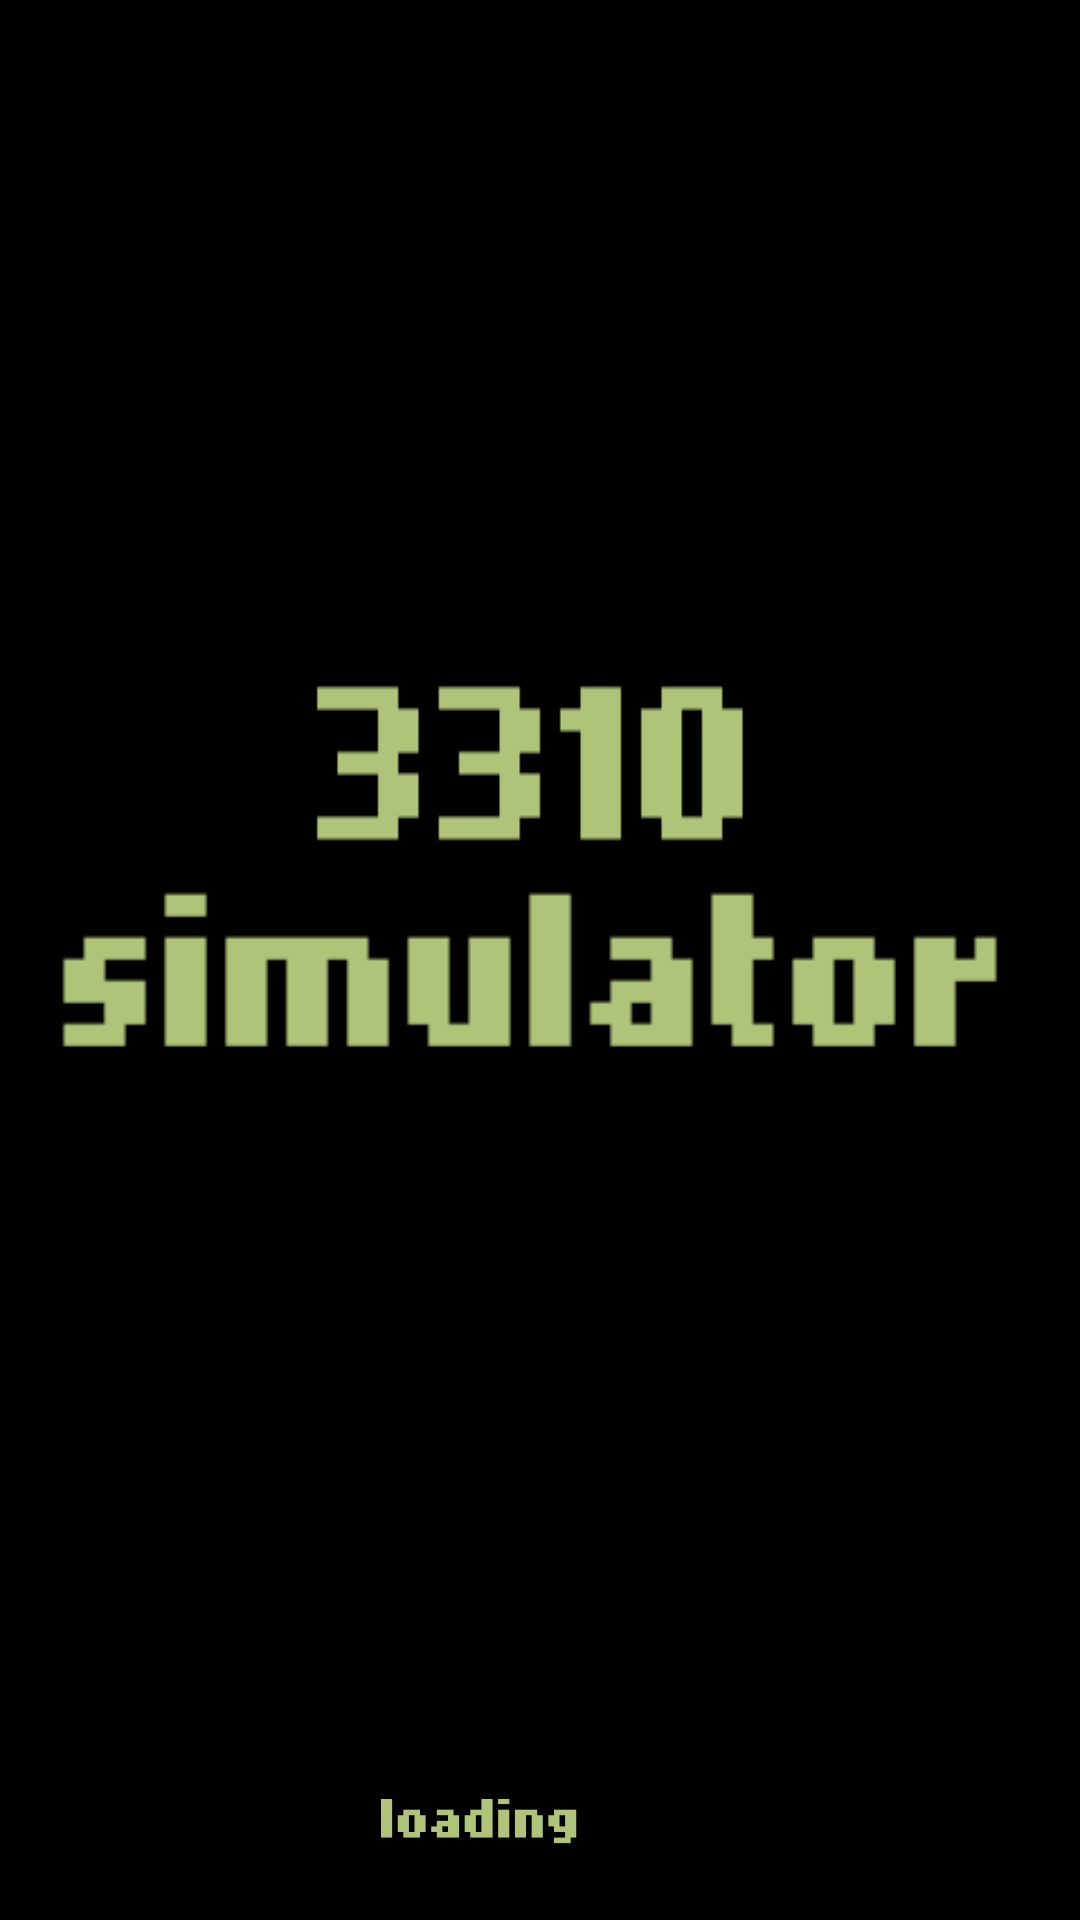

This screen was rendered from an Android layout file. Write that file and the resources it references.
<!-- AndroidManifest.xml: application theme AppTheme -->
<!-- res/layout/splash_screen.xml -->
<?xml version="1.0" encoding="utf-8"?>
<LinearLayout xmlns:android="http://schemas.android.com/apk/res/android"
    android:layout_width="match_parent"
    android:layout_height="match_parent"
    android:gravity="bottom|center"
    android:background="@drawable/splash_screen" >
    
    <ImageView
        android:id="@+id/loading"
        android:layout_width="318px"
        android:layout_height="150px"
        android:src="@drawable/loading" />

</LinearLayout>
<!-- resources referenced by this layout -->
<resources>
  <!-- drawable loading (drawable) -->
  <?xml version="1.0" encoding="utf-8"?>
  <animation-list xmlns:android="http://schemas.android.com/apk/res/android"
      android:id="@+id/loading" 
      android:oneshot="false" >
      
      <item android:drawable="@drawable/loading_0" android:duration="200" />
      <item android:drawable="@drawable/loading_1" android:duration="200" />
      <item android:drawable="@drawable/loading_2" android:duration="200" />
      <item android:drawable="@drawable/loading_3" android:duration="200" />
  
  </animation-list>
  <!-- drawable splash_screen: png bitmap (drawable, 9058 bytes) -->
  <style name="AppTheme" parent="AppBaseTheme">
          
      </style>
  <!-- drawable loading_0: png bitmap (drawable, 139704 bytes) -->
  <!-- drawable loading_1: png bitmap (drawable, 3917 bytes) -->
  <!-- drawable loading_2: png bitmap (drawable, 139704 bytes) -->
  <!-- drawable loading_3: png bitmap (drawable, 139704 bytes) -->
  <style name="AppBaseTheme" parent="android:Theme.Light">
          
      </style>
</resources>
